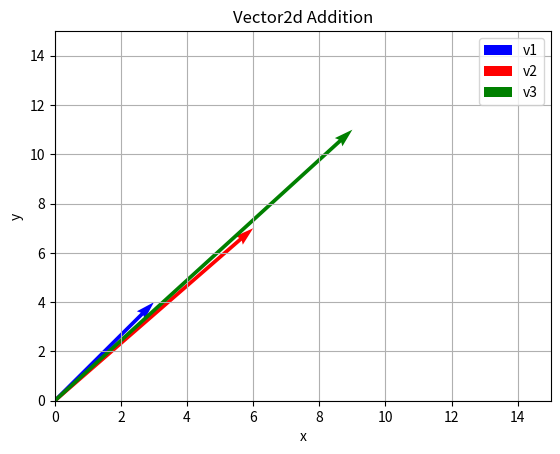

Reproduce this figure in Python.
"""
# Exercise 4 (Overloading + for Vector Addition):
- implement +  mathematical vector operation
(x1,y1) + (x2,y2) = (x1+x2, y1+y2)
   v1 = Vector2d([3,4,5])
   v2 = Vector2d([6,7,8])
   v3  = v1 + v2 #---> Vector2d([9, 11, 13])

"""
# Solution
"""
In this code, the Vector2d class has been modified to accept a list of coordinates and convert it
into a NumPy array for vector operations. The __add__ dunder method is implemented to overload
the + operator for vector addition. It performs element-wise addition of the coordinates
and returns a new Vector2d object with the resulting coordinates.
The rest of the code is similar to the previous examples. We create two Vector2d instances, v1 and v2,
and perform vector addition by using the + operator to add them together, storing the result in v3.
We then plot all three vectors, v1, v2, and v3, with different colors.
When you run the code, it will perform vector addition, create the plot with three colors,
and produce the desired output.

"""

import matplotlib.pyplot as plt
import numpy as np

class Vector2d:
    def __init__(self, coordinates):
        self.coordinates = np.array(coordinates)

    def __add__(self, other):
        """
        Overloads the + operator to perform vector addition on two Vector2d instances.
        Returns a new Vector2d object with the coordinates added element-wise.
        """
        return Vector2d(self.coordinates + other.coordinates)

    def __str__(self):
        """
        Returns a string representation of the Vector2d object.
        """
        return f"Vector2d({self.coordinates.tolist()})"

v1 = Vector2d([3, 4, 5])
v2 = Vector2d([6, 7, 8])
v3 = v1 + v2  # Perform vector addition on v1 and v2

# Plotting the vectors
plt.quiver(0, 0, v1.coordinates[0], v1.coordinates[1], angles='xy', scale_units='xy', scale=1, color='blue', label='v1')
plt.quiver(0, 0, v2.coordinates[0], v2.coordinates[1], angles='xy', scale_units='xy', scale=1, color='red', label='v2')
plt.quiver(0, 0, v3.coordinates[0], v3.coordinates[1], angles='xy', scale_units='xy', scale=1, color='green', label='v3')

plt.xlim(0, 15)
plt.ylim(0, 15)
plt.xlabel('x')
plt.ylabel('y')
plt.title('Vector2d Addition')
plt.legend()
plt.grid(True)
plt.show()

print(v3)  # Output: Vector2d([9, 11, 13])
